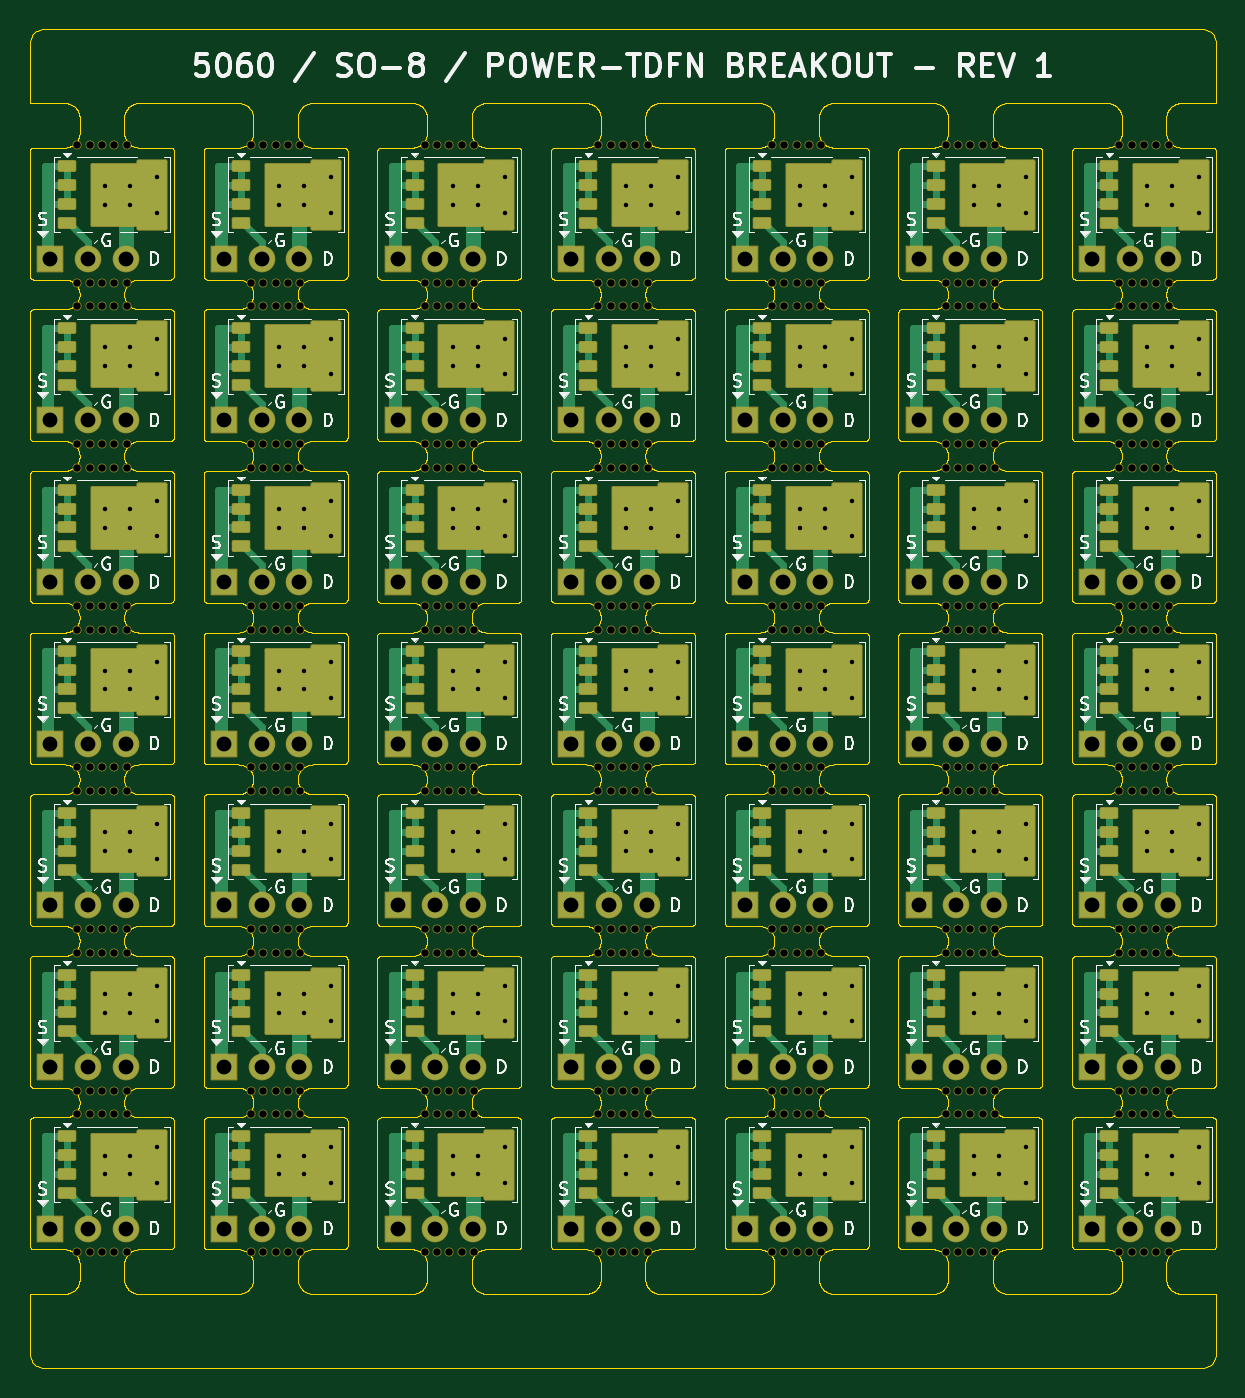
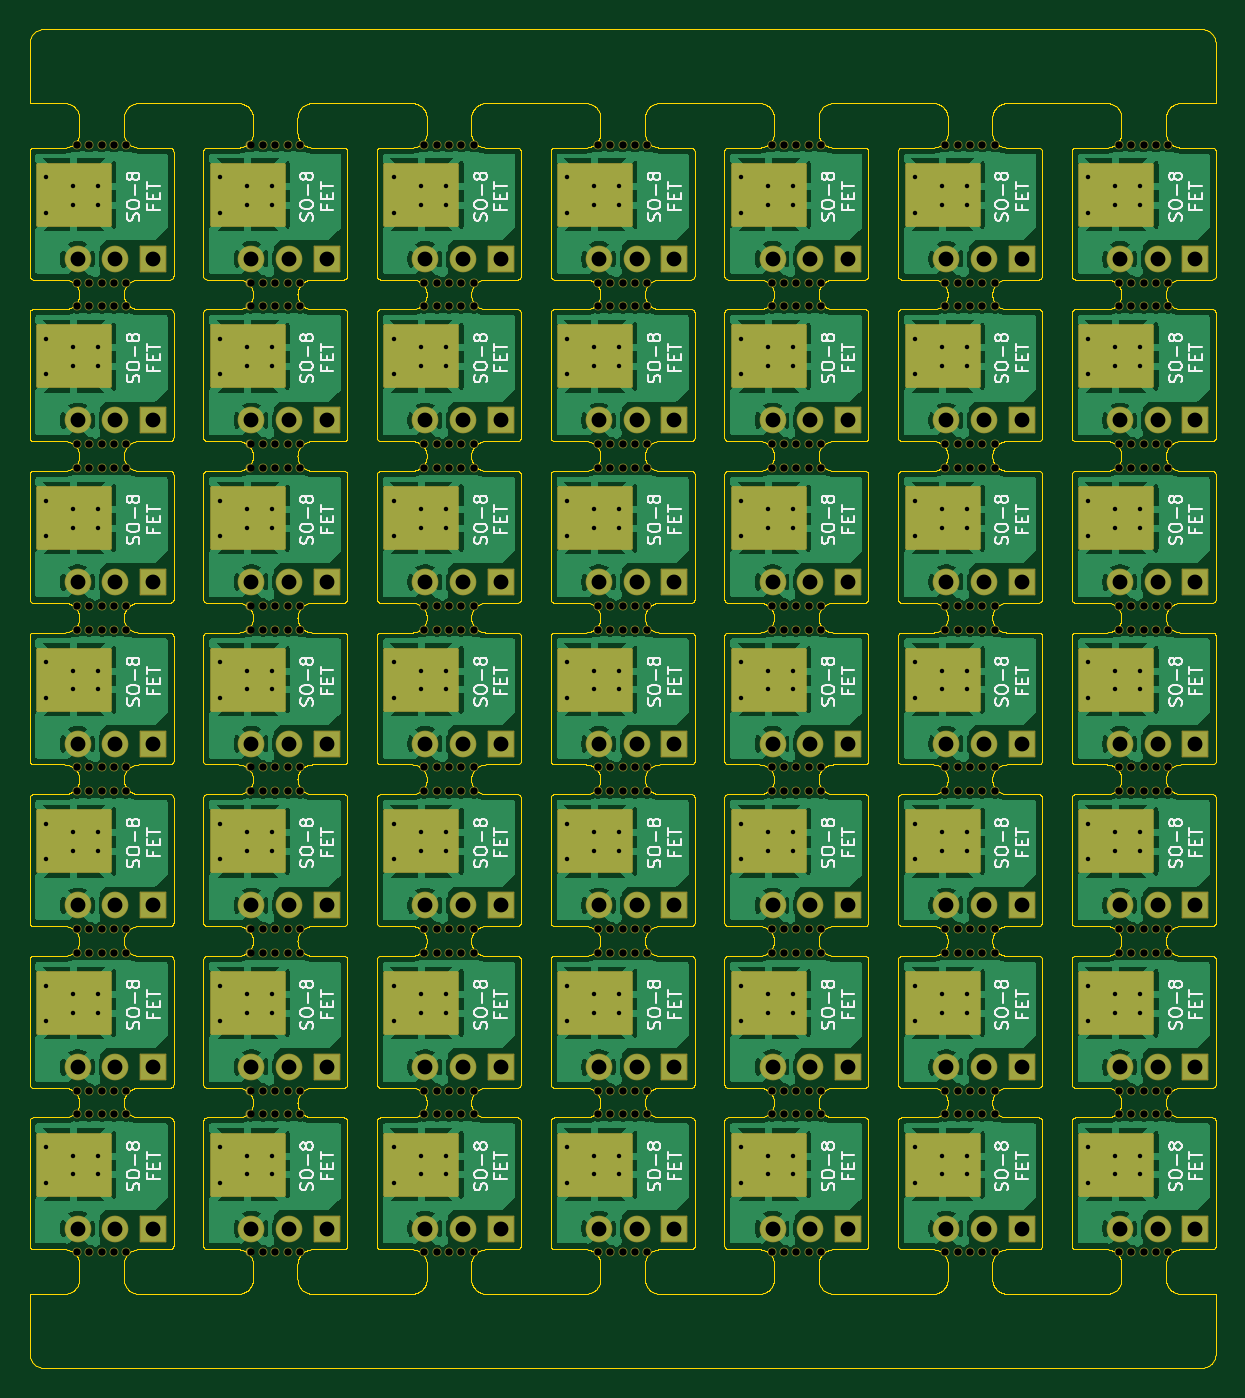
Circuit board: 11 layer files. Board 79.9 x 90.2 mm.
- bottom_copper: so-8-fet-panelized-B_Cu.gbl (710001 bytes)
- bottom_mask: so-8-fet-panelized-B_Mask.gbs (45093 bytes)
- paste: so-8-fet-panelized-B_Paste.gbp (478 bytes)
- bottom_silk: so-8-fet-panelized-B_Silkscreen.gbo (238779 bytes)
- outline: so-8-fet-panelized-Edge_Cuts.gm1 (528811 bytes)
- top_copper: so-8-fet-panelized-F_Cu.gtl (90865 bytes)
- top_mask: so-8-fet-panelized-F_Mask.gts (52287 bytes)
- paste: so-8-fet-panelized-F_Paste.gtp (225177 bytes)
- top_silk: so-8-fet-panelized-F_Silkscreen.gto (235554 bytes)
- drill: so-8-fet-panelized-NPTH.drl (8645 bytes)
- drill: so-8-fet-panelized-PTH.drl (8315 bytes)

=== bottom_copper: so-8-fet-panelized-B_Cu.gbl (710001 bytes, source omitted) ===
=== bottom_mask: so-8-fet-panelized-B_Mask.gbs (45093 bytes, source omitted) ===
=== paste: so-8-fet-panelized-B_Paste.gbp ===
%TF.GenerationSoftware,KiCad,Pcbnew,10.0.1*%
%TF.CreationDate,2026-05-08T16:43:20-07:00*%
%TF.ProjectId,so-8-fet-panelized,736f2d38-2d66-4657-942d-70616e656c69,rev?*%
%TF.SameCoordinates,Original*%
%TF.FileFunction,Paste,Bot*%
%TF.FilePolarity,Positive*%
%FSLAX46Y46*%
G04 Gerber Fmt 4.6, Leading zero omitted, Abs format (unit mm)*
G04 Created by KiCad (PCBNEW 10.0.1) date 2026-05-08 16:43:20*
%MOMM*%
%LPD*%
G01*
G04 APERTURE LIST*
G04 APERTURE END LIST*
M02*

=== bottom_silk: so-8-fet-panelized-B_Silkscreen.gbo (238779 bytes, source omitted) ===
=== outline: so-8-fet-panelized-Edge_Cuts.gm1 (528811 bytes, source omitted) ===
=== top_copper: so-8-fet-panelized-F_Cu.gtl (90865 bytes, source omitted) ===
=== top_mask: so-8-fet-panelized-F_Mask.gts (52287 bytes, source omitted) ===
=== paste: so-8-fet-panelized-F_Paste.gtp (225177 bytes, source omitted) ===
=== top_silk: so-8-fet-panelized-F_Silkscreen.gto (235554 bytes, source omitted) ===
=== drill: so-8-fet-panelized-NPTH.drl (8645 bytes, source omitted) ===
=== drill: so-8-fet-panelized-PTH.drl (8315 bytes, source omitted) ===
